Run: headless pygame with SDL's dummy video driver; simulated clock (each Clock.tick advances the game by its frame time, no real sleeping); random seed 0; keys injected as events and as key.get_pressed() state; mouse plan: one left click at the window centre at the start of phase 2, then a move to the lower-right quarter at the start of phase 3.
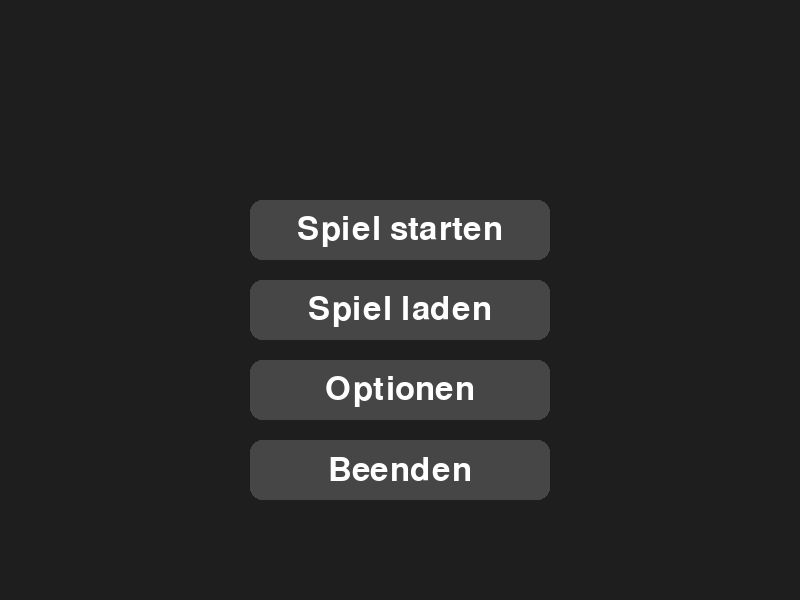
Frame 1 of 4 · flips 1–60 · no input
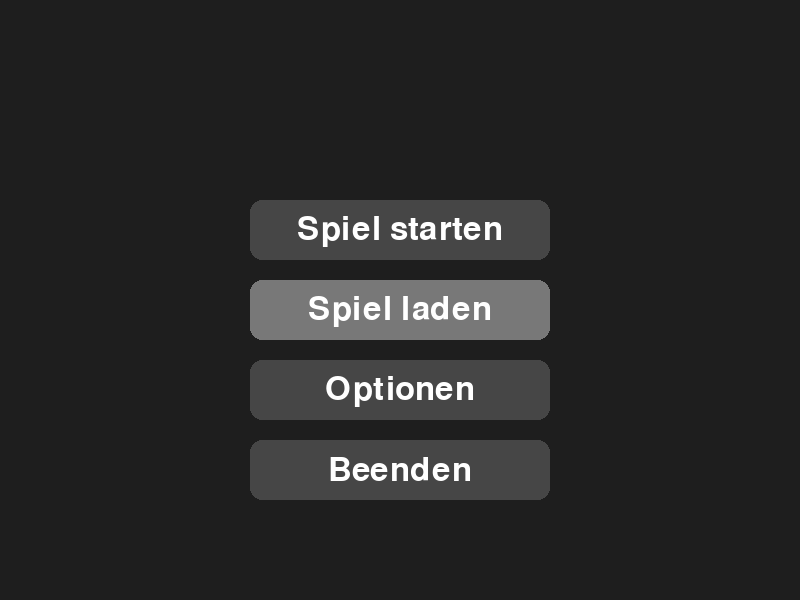
Frame 2 of 4 · flips 61–180 · clicked the window centre · tapped SPACE, RETURN · held RIGHT (→), D
Frame 3 of 4 · flips 181–300 · moved the mouse to the lower-right quarter · held DOWN (↓), S · screen same as frame 1, image omitted
Frame 4 of 4 · flips 301–420 · held LEFT (←), A, UP (↑), W · screen unchanged from frame 3, image omitted

The pygame program that drew these frames:

import pygame
import sys

pygame.init()

WIDTH, HEIGHT = 800, 600
screen = pygame.display.set_mode((WIDTH, HEIGHT))
pygame.display.set_caption("Mein Spiel")

FONT = pygame.font.Font(None, 48)

# Button-Klasse
class Button:
    def __init__(self, text, x, y, w, h, callback):
        self.text = text
        self.rect = pygame.Rect(x, y, w, h)
        self.callback = callback
        self.base_color = (70, 70, 70)
        self.hover_color = (120, 120, 120)

    def draw(self, surface):
        mouse_pos = pygame.mouse.get_pos()
        color = self.hover_color if self.rect.collidepoint(mouse_pos) else self.base_color
        pygame.draw.rect(surface, color, self.rect, border_radius=12)

        text_surface = FONT.render(self.text, True, (255, 255, 255))
        surface.blit(
            text_surface,
            (self.rect.centerx - text_surface.get_width() // 2,
             self.rect.centery - text_surface.get_height() // 2)
        )

    def check_click(self):
        if self.rect.collidepoint(pygame.mouse.get_pos()):
            if pygame.mouse.get_pressed()[0]:
                self.callback()


# --- Callback-Funktionen ---
def start_game():
    print("Neues Spiel wird gestartet...")

def load_game():
    print("Spielstand wird geladen...")

def open_options():
    print("Optionen werden geöffnet...")

def quit_game():
    pygame.quit()
    sys.exit()


# --- Buttons erstellen ---
button_width = 300
button_height = 60
x = WIDTH // 2 - button_width // 2
start_y = 200
gap = 80

buttons = [
    Button("Spiel starten", x, start_y + gap * 0, button_width, button_height, start_game),
    Button("Spiel laden",   x, start_y + gap * 1, button_width, button_height, load_game),
    Button("Optionen",      x, start_y + gap * 2, button_width, button_height, open_options),
    Button("Beenden",       x, start_y + gap * 3, button_width, button_height, quit_game),
]


# -----------------------------
# Hauptloop
# -----------------------------
clock = pygame.time.Clock()

while True:
    for event in pygame.event.get():
        if event.type == pygame.QUIT:
            quit_game()

    screen.fill((30, 30, 30))

    for btn in buttons:
        btn.draw(screen)
        if pygame.mouse.get_pressed()[0]:
            btn.check_click()

    pygame.display.flip()
    clock.tick(60)
